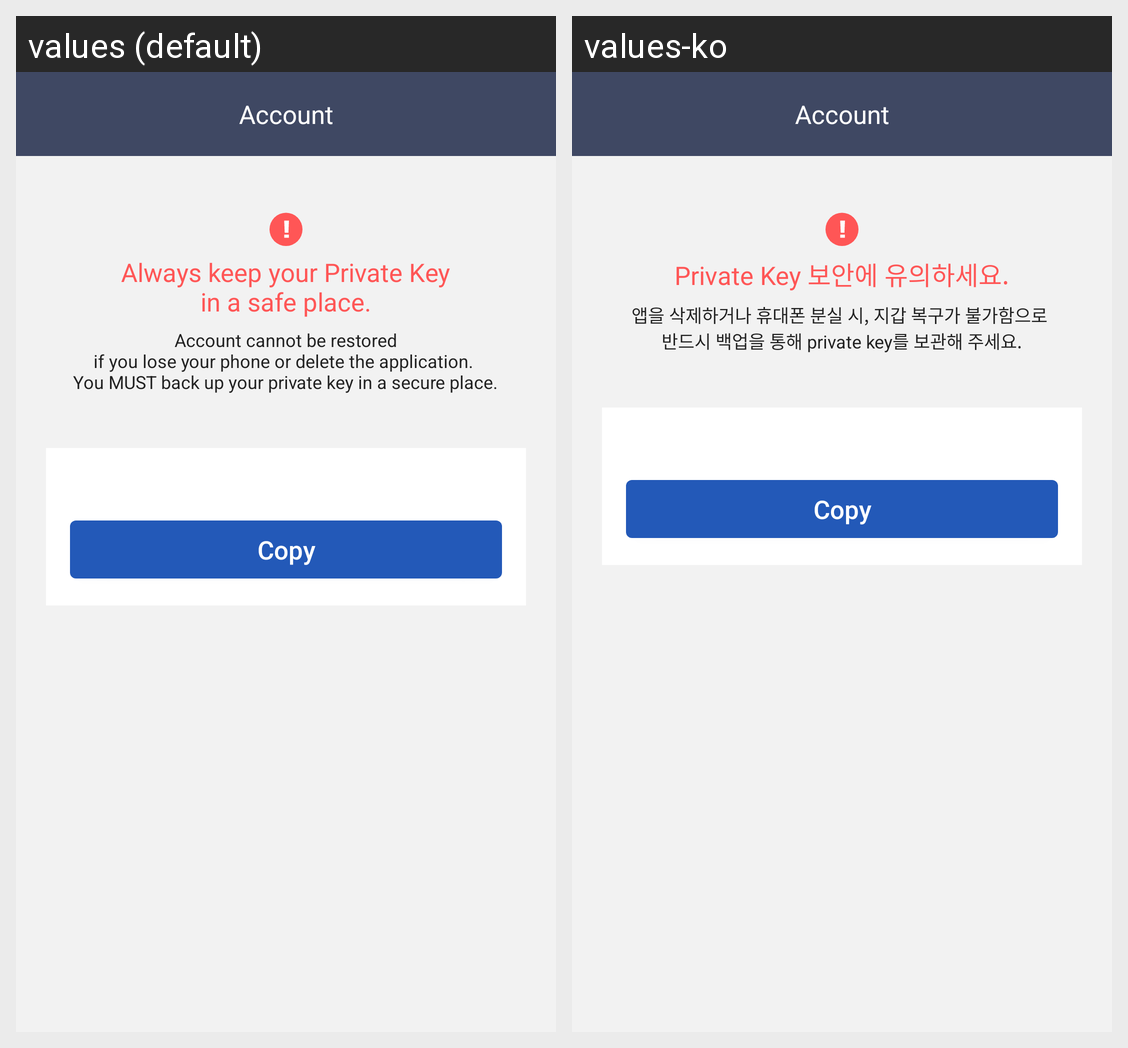

The Android screen above is rendered under two locales of the same app. Produce the string resources it draws, with the default and per-locale values.
Android screen res/layout/activity_accountshow.xml rendered under 2 locales, left to right: values (default), values-ko. Device: Nexus 5 (rendered at 1080×1920; each locale shown at half size, 540×960, under a caption strip naming it); theme AppTheme.NoActionBar.
Strings drawn on this screen, with the default value and each locale's value (text and hints the layout hard-codes, and strings that could not be matched under every locale, appear in the picture but are not listed):

str_account
  values: Account
  values-ko: Account

str_warnning_key
  values: Always keep your Private Key
      in a safe place.
  values-ko: Private Key 보안에 유의하세요.

str_warnning_key_msg
  values: Account cannot be restored
      if you lose your phone or delete the application. 
      You MUST back up your private key in a secure place.
  values-ko: 앱을 삭제하거나 휴대폰 분실 시, 지갑 복구가 불가함으로 
      반드시 백업을 통해 private key를 보관해 주세요.

str_copy
  values: Copy
  values-ko: Copy
